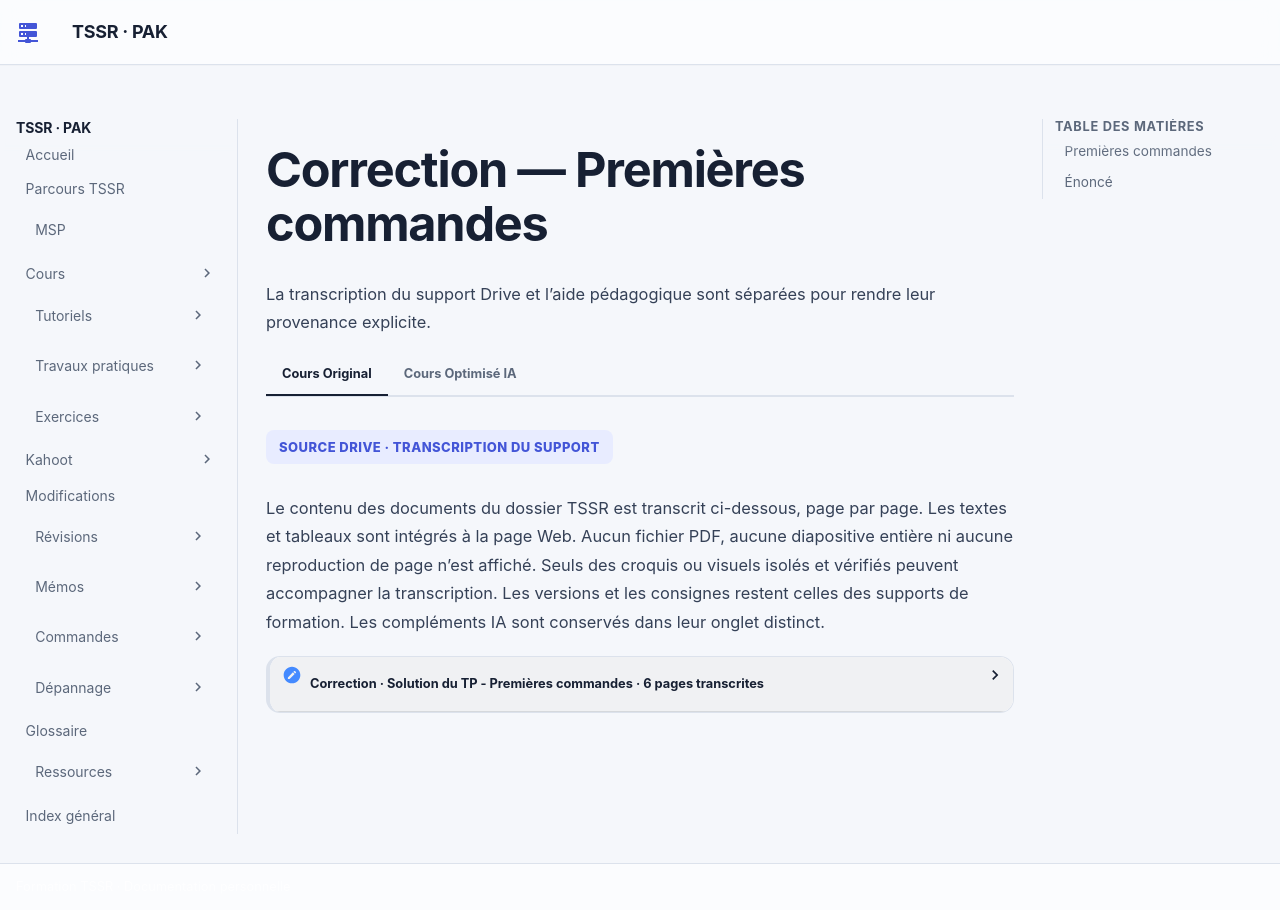

repository: sk34pk25/tssr-cours · page: tp/12-initiation-powershell/module-01/correction-tp-01/index.html · generator: mkdocs

# Correction — Premières commandes

La solution fournie est reprise dans son ordre. Les valeurs observées concernent la maquette du document. Les valeurs d’accès du laboratoire sont indiquées comme « fourni par le formateur ». Les adresses de messagerie personnelles utilisent example.com.

## Premières commandes

TP du Module 01

Avant de démarrer ce TP, il convient d’avoir suivi les vidéos du module 1 de ce cours.

Durée estimée

2 heures

## Énoncé

Objectifs :

- Lancer des commandes PowerShell données
- Analyser les différences de résultats d’exécution entre différents environnements

Prérequis :

- Récupérer la maquette fournie par le formateur
- Avoir une connexion internet

Consignes :

- Décompresser la maquette fournie par le formateur
- Intégrer les machines virtuelles dans VMware Workstation
- Démarrer les machines virtuelles suivantes :

```text
o CLI01
o CD01
```

- S’y connecter :

```text
o identifiant : Administrator@ad01.lcl
o mot de passe : fourni par le formateur
```

Depuis la machine CLI01 :

- Lancez la console PowerShell en mode administrateur et découvrez l'interface utilisateur.
- Exécutez la commande Get-Command | Measure. Indiquez le nombre de commandes renvoyées par la propriété Count

2855

- Lancez la console PowerShell Core en mode administrateur et découvrez l'interface

utilisateur.

- Exécutez la commande Get-Command | Measure. Indiquez le nombre de commandes renvoyées par la propriété Count.

Admin 2825 / user 2796

- Affichez la liste des verbes disponibles dans chaque console PowerShell. Que remarquez-vous ?

```text
Get-Verb (| measure)
PS = 98
PSCore = 100
```

On remarque les verbes sont classés par groupe.

- Listez les commandes utilisant le verbe New. Quelle commande avez-vous utilisée ?

```text
Get-Command -Verb New
```

- Listez les commandes contenant user dans le nom. Quelle commande avez-vous utilisée ?

```text
Get-Command -Noun *User*
```

- Indiquez la commande permettant de créer un nouvel utilisateur local.

```text
Get-command -Noun *localuser*
```

- Listez les cinq premiers utilisateurs locaux de chaque machine virtuelle.

```text
o Utilisateurs de CD01
Get-LocalUser | select -first 5
o  Utilisateurs de CLI01
```

Get-LocalUser | select -first 5

Bonus

- Modifiez la description d’un utilisateur local sur « SRV01 » et « CLI01 ». Quelles commandes avez-vous utilisées ?

```text
Set-LocalUser -Name "AxelRios" -Description "Operateur"
Get-LocalUser -Name "AxelRios"
```

Depuis la machine CLI01

- Affichez l’aide de la commande permettant de lister tous les services du système.

```text
Get-Help Get-Service
```

- Affichez l’aide dans une nouvelle fenêtre. Indiquez la commande utilisée.

```text
Get-Help Get-Service -showwindow
```

- Affichez la totalité de l’aide disponible. Quelle commande avez-vous utilisée ?

```text
Get-Help Get-Service -full
```

- Affichez l’aide en ligne de la commande permettant de lister les membres d’un groupe d’utilisateurs locaux. Quelle commande avez-vous utilisée, quels sont les avantages de l’aide en ligne ?

```text
Get-Help Get-LocalGroup – Online
```

Afficher les membres d'un groupe

```text
Get-LocalGroupMember -Online
```

- Mettez à jour les fichiers d’aide de votre console PowerShell.

```text
o Vous allez effectuer la mise à jour de toutes vos commandes à
```

partir d’un dépôt local situé sur « CD01 ».

```text
o Voici
le
chemin
«
UNC
»
du
dépôt
:
\\CD01\Partage\Depot\CLI01
o Indiquez vos remarques
Update-Help -Sourcepath \\CD01\Partage\Depot\CLI01\ -UICulture EN-US
```

On remarque que certains modules n’ont pas de fichier d’aide disponible.

- Effectuez la même action mais en sélectionnant le langage « fr-FR ». Indiquez vos remarques.

```text
Update-Help -Sourcepath \\CD01\Partage\Depot\CLI01\ -UICulture fr-FR
```

On remarque que très peu de modules disposent de fichiers d’aide traduits.

Depuis la machine CLI01

- Affichez les modules actuellement chargés par la console PowerShell.

```text
Get-Module ou Get-module -all
o Combien de modules sont actuellement disponibles ?
Get-Module | measure
o De quel module la commande Get-LocalUser est-elle issue ?
get-command get-localuser
get-command get-localuser | ft wrap
get-command get-localuser | select module
>> Microsoft.PowerShell.LocalAccounts
```

- Affichez les emplacements disponibles pour déposer les fichiers contenant les modules. Quelle commande avez-vous utilisée ?

```text
Get-Help about_modules -showwindow
```

On cherche "Path"

#variable d'environnement :

```text
$env:PSModulePath
```

C:\Users\Administrator\Documents\WindowsPowerShell\Modules;C:\Program Files\WindowsPowerShell\Modules;C:\Windows\system32\WindowsPowerShell\v1.0\Mod ules

- Installer le module AWSPowerShell. L’archive est disponible sur le partage \\CD01\Partage\Modules

```text
o Quelles commandes avez-vous utilisées ?
```

- Vous allez obtenir un message d’erreur à l’importation du module

```text
o Quelle
commande
allez-vous
exécuter
pour
permettre
l’importation du module ?
Import-Module AWSPowserShell
o Indiquez trois commandes disponibles dans le module
```

AwsPowerShell

- Mettez en place un profil personnel sur chaque console PowerShell.

```text
o Vous pouvez modifier la coloration ainsi que la police.
o Affichez l’aide de la commande Get-Help à chaque ouverture
```

de la console PowerShell.

```text
o Quel fichier avez-vous édité ?
```

Microsoft.PowerShell_profile.ps1

Bonus

- Modifiez le prompt de votre console PowerShell.

```text
o En
vous
basant
sur
le
fichier
\\CD01\Partage\Aplication\Prompt.ps1
o Modifiez votre prompt pour afficher l’heure ainsi que la
```

localisation actuelle du prompt dans le système de fichier.

Vous pouvez également afficher une bannière avec le nom de l’utilisateur actuel.

## Solution

Une solution est proposée pour ce TP sous la forme d'un PDF commenté, disponible dans les ressources à télécharger.
## Contrôler les réponses et les différences de version

La correction compare les commandes et verbes disponibles dans les consoles du TP. Relevez aussi `$PSVersionTable` et `Get-Module` pour expliquer les différences. Les quantités imprimées dans le PDF restent des observations de ses machines.

L’énoncé demande l’aide sur les **membres** d’un groupe. Le document donne `Get-Help Get-LocalGroup -Online` et `Get-LocalGroupMember -Online`. La commande d’aide qui correspond au besoin est `Get-Help Get-LocalGroupMember -Online`. Pour la mise à jour, le paramètre documenté est `-SourcePath`. Vérifiez l’existence du chemin et la culture des fichiers d’aide avant d’interpréter le résultat. [Référence Microsoft de Update-Help](https://learn.microsoft.com/en-us/powershell/module/microsoft.powershell.core/update-help?view=powershell-7.2).

La copie d’AWSPowerShell fait partie de la maquette. `AWSPowserShell` dans le corrigé est une faute de frappe. `Get-Module -ListAvailable -Name AWSPowerShell` aide à distinguer un problème de nom d’un module absent. Relever aussi `$PROFILE` dans chaque console. La démonstration du profil montre l’affichage du nom et de l’heure et un prompt personnalisé.

```powershell
Get-Module -ListAvailable -Name AWSPowerShell
Get-Command -Module AWSPowerShell -CommandType Cmdlet | Select-Object -First 3
$PROFILE
Test-Path -LiteralPath $PROFILE
```

Pour le bonus, voici un exemple pédagogique externe de prompt qui affiche l’heure et le dossier courant.

```powershell
function prompt {
    '[{0:HH:mm:ss}] {1} > ' -f (Get-Date), (Get-Location)
}
```


- [Retour à l’énoncé](tp-01-premieres-commandes.md)
- [Cours du module](../../../modules/12-initiation-powershell/module-01.md)
